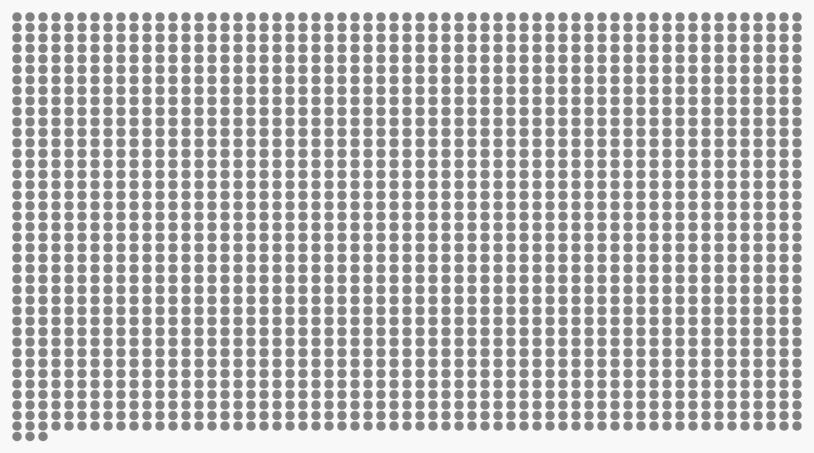
D3 v6 page, settled after 360 driven frames (6 s of simulated time); the page loaded 1 data file(s).


        const width = 900, height = 500, margin = {top: 20, right: 50, bottom: 50, left: 50};
        const dotSize = 10, spacing = 3;
        const maxDotsPerRow = Math.floor((width - margin.left - margin.right) / (dotSize + spacing));

        const svg = d3.select("svg").attr("width", width).attr("height", height);
        const tooltip = d3.select(".tooltip");
        const storyText = d3.select("#story-text");

        let expandedData = [], colorScale, cancerTypes;

        d3.csv("cancer_counts.csv").then(data => {
            data.forEach(d => {
                let count = +d.count;
                for (let i = 0; i < count; i++) {
                    expandedData.push({ group_dx: d.group_dx });
                }
            });

            cancerTypes = [...new Set(expandedData.map(d => d.group_dx))];

            colorScale = d3.scaleOrdinal(d3.schemeCategory10)
                .domain(cancerTypes);

            updateStep(1);
        });

        function updateStep(step) {
            console.log("Cancer Types:", cancerTypes);
            d3.selectAll(".nav-button").classed("active", false);
            d3.select(".nav-bar").selectAll("button").nodes()[step - 1].classList.add("active");

            if (step === 1) {
                storyText.text("This visualization shows cancer diagnoses from the Seoul National University Hospital. Each dot represents a diagnosis.");
            } else if (step === 2) {
                storyText.text("Breast cancer is one of the most publicized cancers. Let's highlight its cases.");
            } else if (step === 3) {
                storyText.text("Colorectal, gastric, and lung cancer make up 74% of diagnoses, but generally receive less media attention compared to breast cancer.");
            } else if (step === 4) {
                storyText.text("Lung, colorectal, and liver cancer are frequently discussed in research circles due to their high mortality rates, but they may not have the same funding as breast cancer research.");
            } else if (step === 5) {
                storyText.text("All types of cancer, regardless of their prevalence in the media, deserve equal focus in both research and awareness.");
            }

            let totalRows = Math.ceil(expandedData.length / maxDotsPerRow);
            let rowSpacing = (height - margin.top - margin.bottom) / totalRows;

            let dots = svg.selectAll(".dot").data(expandedData, d => d.group_dx);

            dots.enter()
                .append("circle")
                .attr("class", "dot")
                .attr("cx", (d, i) => margin.left + (i % maxDotsPerRow) * (dotSize + spacing))
                .attr("cy", (d, i) => margin.top + Math.floor(i / maxDotsPerRow) * rowSpacing)
                .attr("r", dotSize / 2)
                .attr("fill", "gray")
                .style("opacity", 1)
                .on("mouseover", function(event, d) {
                    d3.select(this).attr("r", dotSize / 1.5);
                    tooltip.style("display", "block")
                           .style("left", (event.pageX + 10) + "px")
                           .style("top", (event.pageY - 20) + "px")
                           .html(`<strong>${d.group_dx}</strong>`);
                })
                .on("mouseout", function() {
                    d3.select(this).attr("r", dotSize / 2);
                    tooltip.style("display", "none");
                })
                .merge(dots)
                .transition().duration(500)
                .attr("fill", d => {
                    if (step === 1) return "gray";
                    if (step === 2) return d.group_dx === "breast cancer" ? colorScale(d.group_dx) : "gray";
                    if (step === 3) return ["colorectal cancer", "gastric cancer", "lung cancer"].includes(d.group_dx) ? colorScale(d.group_dx) : "gray";
                    if (step === 4) return ["lung cancer", "colorectal cancer", "liver cancer"].includes(d.group_dx) ? colorScale(d.group_dx) : "gray";
                    return colorScale(d.group_dx);
                })
                .style("opacity", step === 5 ? 0.5 : 1);

            dots.exit().remove();
        }
    

### data: cancer_counts.csv
group_dx, count
colorectal cancer, 848
gastric cancer, 611
lung cancer, 353
breast cancer, 188
unknown cancer type, 163
pancreatic cancer, 81
prostate cancer, 58
esophageal cancer, 34
cervical cancer, 32
ovarian cancer, 29
liver cancer, 22
bladder cancer, 19
thyroid cancer, 5